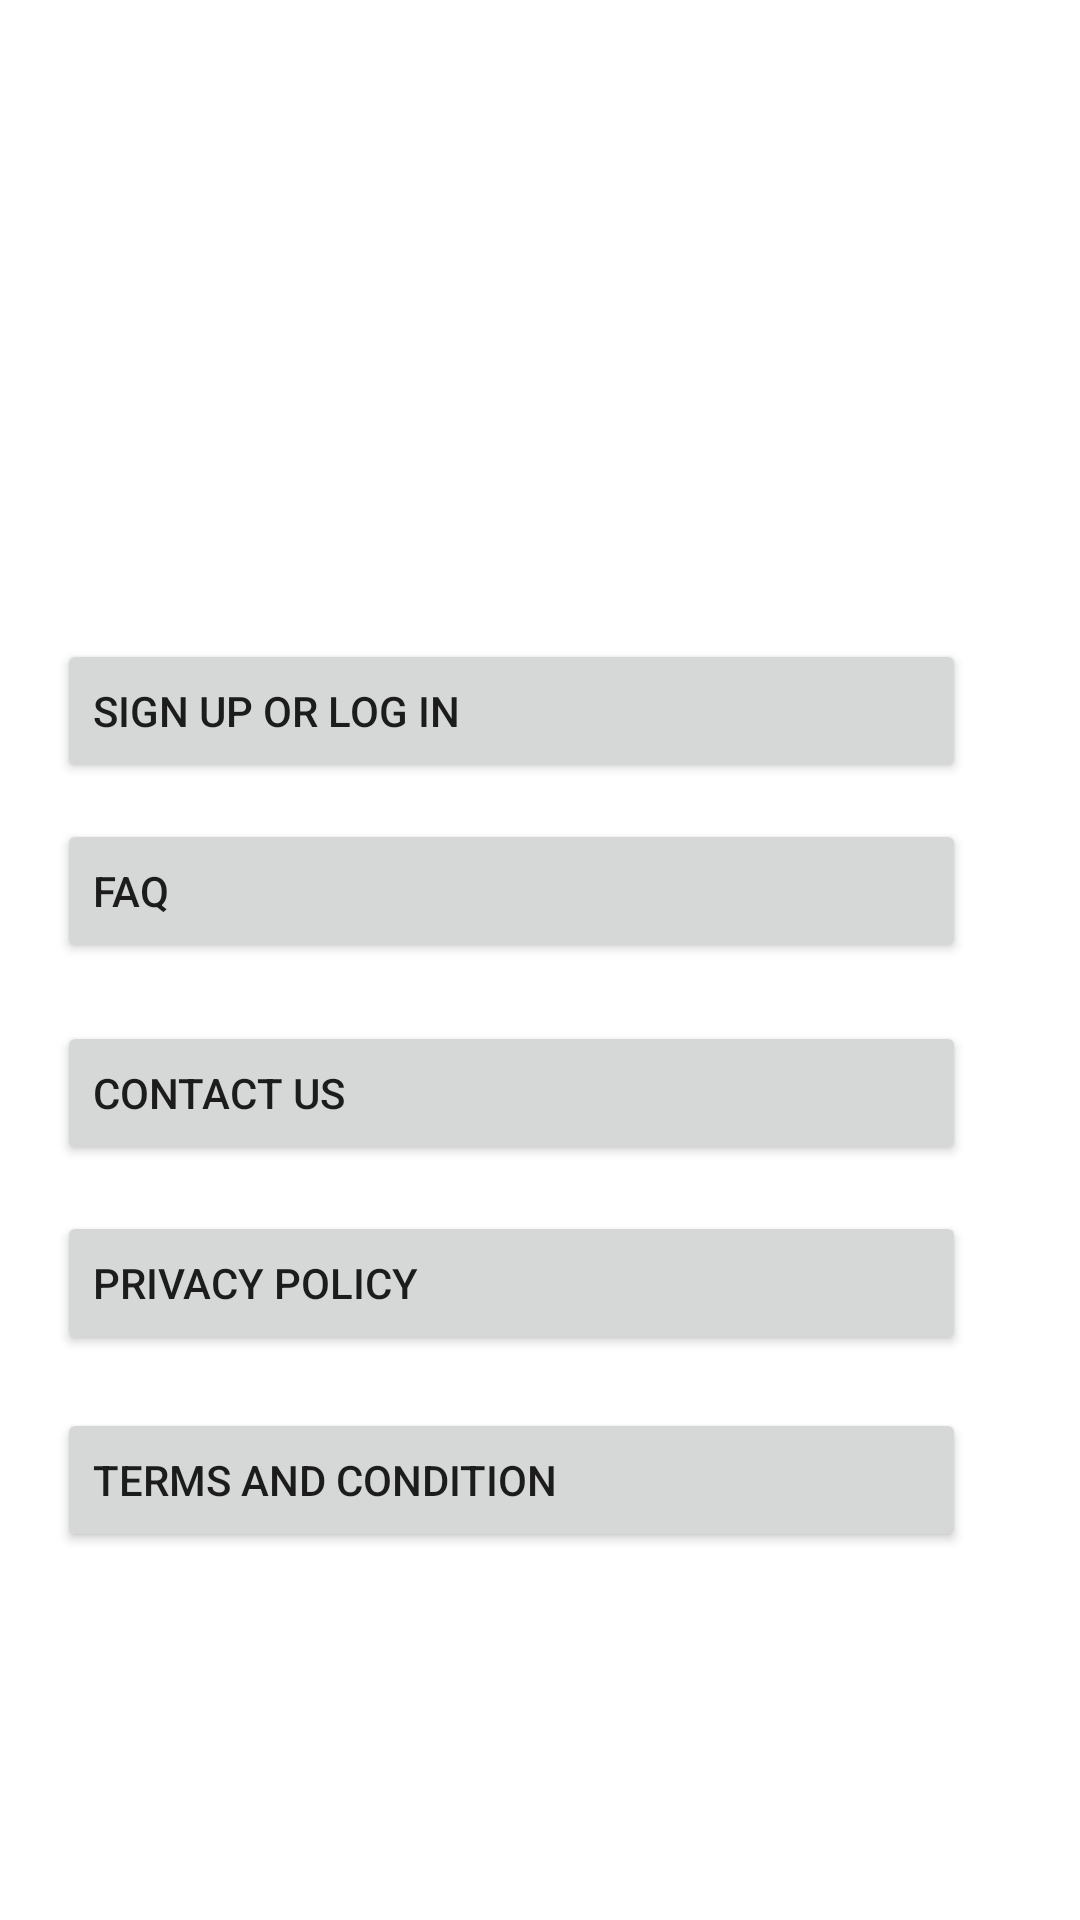

Layout XML and referenced resources for this Android screen:
<!-- AndroidManifest.xml: application theme Theme.Lab9 -->
<!-- res/layout/fragment_account.xml -->
<?xml version="1.0" encoding="utf-8"?>
<androidx.constraintlayout.widget.ConstraintLayout xmlns:android="http://schemas.android.com/apk/res/android"
    xmlns:app="http://schemas.android.com/apk/res-auto"
    xmlns:tools="http://schemas.android.com/tools"
    android:layout_width="match_parent"
    android:layout_height="match_parent"
    tools:context=".ui.account.AccountsFragment">

    <TextView
        android:id="@+id/text_account"
        android:layout_width="339dp"
        android:layout_height="43dp"
        android:layout_marginStart="8dp"
        android:layout_marginTop="8dp"
        android:layout_marginEnd="8dp"
        android:textAlignment="viewStart"
        android:textSize="30sp"
        app:layout_constraintBottom_toBottomOf="parent"
        app:layout_constraintEnd_toEndOf="parent"
        app:layout_constraintStart_toStartOf="parent"
        app:layout_constraintTop_toTopOf="parent"
        app:layout_constraintVertical_bias="0.16" />


    <Button
        android:id="@+id/btn1"
        android:layout_width="303dp"
        android:layout_height="48dp"
        android:text="Sign up or Log in"
        android:textAlignment="viewStart"
        app:icon="@drawable/ic_baseline_power_settings_new_24"
        app:layout_constraintBottom_toBottomOf="parent"
        app:layout_constraintEnd_toEndOf="parent"
        app:layout_constraintHorizontal_bias="0.333"
        app:layout_constraintStart_toStartOf="parent"
        app:layout_constraintTop_toTopOf="parent"
        app:layout_constraintVertical_bias="0.36" />

    <Button
        android:id="@+id/btn2"
        android:layout_width="303dp"
        android:layout_height="48dp"
        android:text="FAQ"
        android:textAlignment="viewStart"
        app:icon="@drawable/ic_baseline_question_answer_24"
        app:layout_constraintBottom_toBottomOf="parent"
        app:layout_constraintEnd_toEndOf="parent"
        app:layout_constraintHorizontal_bias="0.333"
        app:layout_constraintStart_toStartOf="parent"
        app:layout_constraintTop_toTopOf="parent"
        app:layout_constraintVertical_bias="0.461" />

    <Button
        android:id="@+id/btn3"
        android:layout_width="303dp"
        android:layout_height="48dp"
        android:text="Contact us"
        android:textAlignment="viewStart"
        app:icon="@drawable/ic_baseline_chat_24"
        app:layout_constraintBottom_toBottomOf="parent"
        app:layout_constraintEnd_toEndOf="parent"
        app:layout_constraintHorizontal_bias="0.333"
        app:layout_constraintStart_toStartOf="parent"
        app:layout_constraintTop_toTopOf="parent"
        app:layout_constraintVertical_bias="0.575" />

    <Button
        android:id="@+id/btn4"
        android:layout_width="303dp"
        android:layout_height="48dp"
        android:text="Privacy Policy"
        android:textAlignment="viewStart"
        app:layout_constraintBottom_toBottomOf="parent"
        app:layout_constraintEnd_toEndOf="parent"
        app:layout_constraintHorizontal_bias="0.333"
        app:layout_constraintStart_toStartOf="parent"
        app:layout_constraintTop_toTopOf="parent"
        app:layout_constraintVertical_bias="0.682" />

    <Button
        android:id="@+id/btn5"
        android:layout_width="303dp"
        android:layout_height="48dp"
        android:text="Terms and Condition"
        android:textAlignment="viewStart"
        app:layout_constraintBottom_toBottomOf="parent"
        app:layout_constraintEnd_toEndOf="parent"
        app:layout_constraintHorizontal_bias="0.333"
        app:layout_constraintStart_toStartOf="parent"
        app:layout_constraintTop_toTopOf="parent"
        app:layout_constraintVertical_bias="0.793" />

</androidx.constraintlayout.widget.ConstraintLayout>
<!-- resources referenced by this layout -->
<resources>
  <!-- drawable ic_baseline_question_answer_24 (drawable) -->
  <vector android:height="24dp" android:tint="#0C0C0C"
      android:viewportHeight="24" android:viewportWidth="24"
      android:width="24dp" xmlns:android="http://schemas.android.com/apk/res/android">
      <path android:fillColor="@android:color/white" android:pathData="M21,6h-2v9L6,15v2c0,0.55 0.45,1 1,1h11l4,4L22,7c0,-0.55 -0.45,-1 -1,-1zM17,12L17,3c0,-0.55 -0.45,-1 -1,-1L3,2c-0.55,0 -1,0.45 -1,1v14l4,-4h10c0.55,0 1,-0.45 1,-1z"/>
  </vector>
  <style name="Theme.Lab9" parent="Theme.MaterialComponents.DayNight.DarkActionBar">
          
          <item name="colorPrimary">@color/purple_500</item>
          <item name="colorPrimaryVariant">@color/purple_700</item>
          <item name="colorOnPrimary">@color/white</item>
          
          <item name="colorSecondary">@color/teal_200</item>
          <item name="colorSecondaryVariant">@color/teal_700</item>
          <item name="colorOnSecondary">@color/black</item>
          
          <item name="android:statusBarColor" tools:targetApi="l">?attr/colorPrimaryVariant</item>
          
  
  
      </style>
  <color name="purple_500">#CD6618</color>
  <color name="purple_700">#833C05</color>
  <color name="white">#FFFFFFFF</color>
  <color name="teal_200">#803903</color>
  <color name="teal_700">#873701</color>
  <color name="black">#FF000000</color>
</resources>
